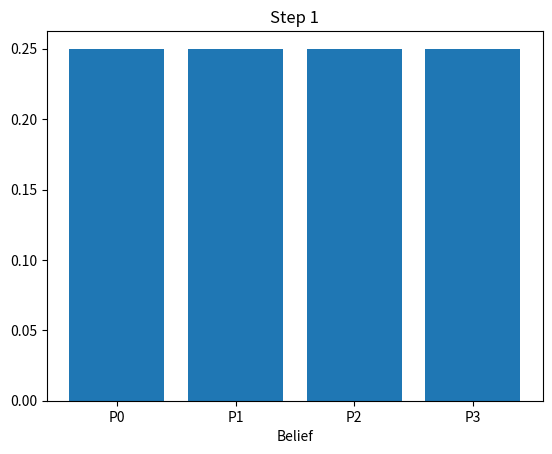
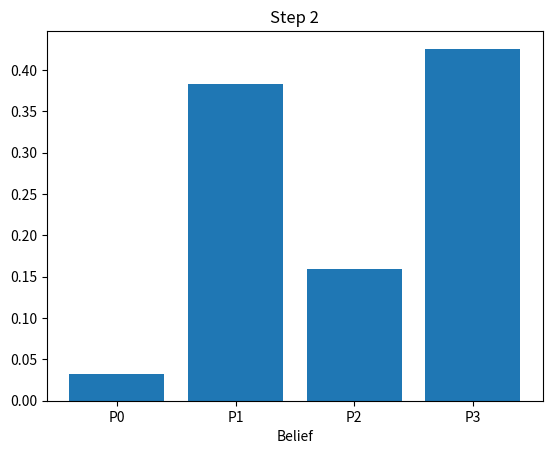
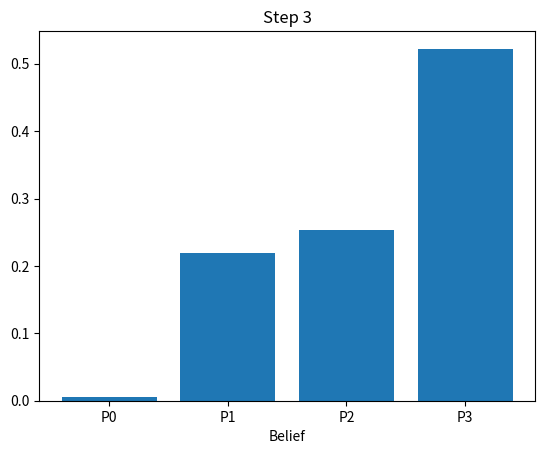

Write the Python code that produced these figures, in order.
import numpy as np
import matplotlib.pyplot as plt

# VARIABLES
prob_moves = 0.7
prob_stays = 0.2
prob_moves_2 = 0.1

prob_door_wall = 0.3
prob_door_door = 0.8


def bel_bar(belief):
    '''
    Function that takes in an n-dim belief array and returns a belief bar array of equal size
    '''
    bel_bar = np.zeros(shape=belief.shape, dtype="float64")
    for n in range(belief.shape[0]):
        if n == 0:
            bel_bar[n] = prob_stays * belief[n]
        elif n == 1:
            bel_bar[n] = prob_moves * belief[n - 1] + prob_stays * belief[n]
        else:
            bel_bar[n] = prob_moves_2 * belief[n - 2] + prob_moves * belief[n - 1] + prob_stays * belief[n]
    return bel_bar


def bel(belief_bar):
    '''
    Function that takes in an n-dim belief bar array and returns a belief array of equal size
    '''
    bel = np.zeros(shape=belief_bar.shape, dtype="float64")
    for n in range(belief_bar.shape[0]):
        if n % 2 == 0:
            bel[n] = prob_door_wall * belief_bar[n]

        elif n % 2 == 1:
            bel[n] = prob_door_door * belief_bar[n]
    n = 1 / sum(bel)
    bel = bel * n
    return bel


belief_bar_0 = 0.25 * np.ones(4)
belief_0 = belief_bar_0

belief_bar_1 = bel_bar(belief_bar_0)
belief_1 = bel(belief_bar_1)

belief_bar_2 = bel_bar(belief_1)
belief_2 = bel(belief_bar_2)

print("Bar Belief 1: ", belief_bar_1)
print("Belief 1: ", belief_1)
print("Bar Belief 2: ", belief_bar_2)
print("Belief 2: ", belief_2)

Hallway = ['P0','P1','P2','P3']

plt.figure(1)
plt.bar(Hallway, belief_0)
plt.title('Step 1')
plt.xlabel('Belief')
plt.show()

plt.figure(2)
plt.bar(Hallway, belief_1)
plt.title('Step 2')
plt.xlabel('Belief')
plt.show()

plt.figure(3)
plt.bar(Hallway, belief_2)
plt.title('Step 3')
plt.xlabel('Belief')
plt.show()
